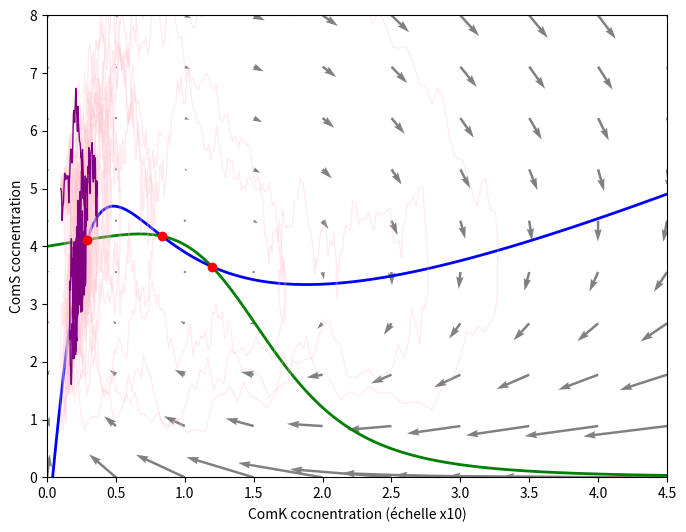
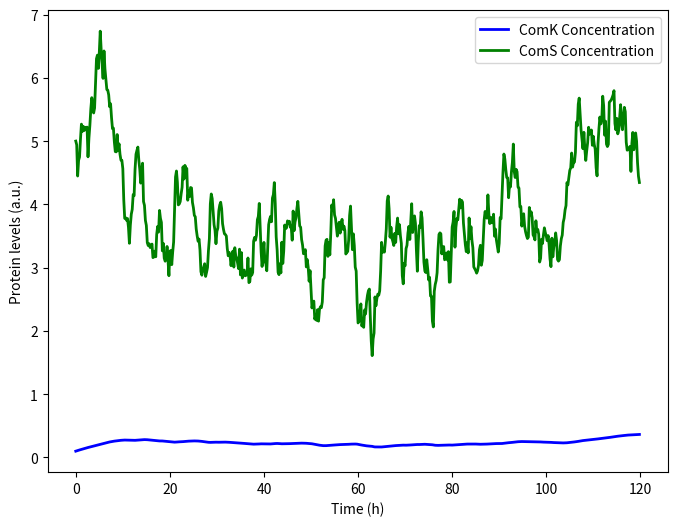

Write the Python code that produced these figures, in order.
import numpy as np
import matplotlib.pyplot as plt
from scipy.optimize import fsolve

# Paramètres du système
ak = 0.004
k0 = 0.2
k1 = 0.222
n = 2
p = 5

def ComK(K, S, bk):
    return ak + ((bk * (K)**n) / (k0**n + (K)**n)) - (K / (1 + K + S))

def ComS(K, S, bs):
    return (bs / (1 + ((K)/k1)**p)) - (S / (1 + K + S))

def simulate_system(bk, bs, k0, s0, t_end, dt):
    t = np.arange(0, t_end, dt)
    n = len(t)
    k = np.zeros(n)
    s = np.zeros(n)
    k[0] = k0
    s[0] = s0
    noise_amplitude = 0.5 # Variable de bruit

    for i in range(1, n):
        dk_dt = ComK(k[i-1], s[i-1], bk)
        ds_dt = ComS(k[i-1], s[i-1], bs)
        noise_s = np.random.normal(0, noise_amplitude) # Bruit 
        k[i] = k[i-1] + dk_dt * dt
        s[i] = s[i-1] + ds_dt * dt + noise_s * np.sqrt(dt) # Bruit de Wiener

    return k, s, t

def equations(vars): # Sert pour affichage des intersections
    k, s = vars
    return [ComK(k, s, BK), ComS(k, s, BS)]

# Estimations initiales pour trouver les intersections
initial_guesses = [
    [0.029, 4.1],
    [0.08, 4.2],
    [0.12, 3.8]
]

def plot_nullclines_and_trajectory(k, s, t_end, dt, mult_K):
    
    k_vals = np.linspace(0, 0.45*mult_K, 1000) # Prend 1000 valeur entre 0 et 4.5
    s_vals = np.linspace(0, 8, 1000)
    
    k_grid, s_grid = np.meshgrid(k_vals / mult_K, s_vals) # Diviser par mult_K pour que le calcul soit fait dans les bonnes unités (4.5 --> 0.45)
    
    dk_dt = ComK(k_grid, s_grid, BK)
    ds_dt = ComS(k_grid, s_grid, BS)

    plt.figure(figsize=(8, 6))
    plt.contour(k_grid * mult_K, s_grid, dk_dt, levels=[0], colors='blue', linewidths=2)
    plt.contour(k_grid * mult_K, s_grid, ds_dt, levels=[0], colors='green', linewidths=2)

    k_vector = np.linspace(0, 0.45*mult_K, 10)
    s_vector = np.linspace(0, 8, 10)
    k_vec, s_vec = np.meshgrid(k_vector / mult_K, s_vector)
    dk_dt_vec = ComK(k_vec, s_vec, BK)
    ds_dt_vec = ComS(k_vec, s_vec, BS)
    plt.quiver(k_vec * mult_K, s_vec, dk_dt_vec * mult_K, ds_dt_vec, scale=2, color='gray', scale_units='xy', angles='xy', width=0.004)

    # Ajouter plusieurs simulations en rose transparent
    num_simulations = 10
    for _ in range(num_simulations):
        k_sim, s_sim, _ = simulate_system(BK, BS, K0, S0, T_END, DT)
        plt.plot(k_sim * mult_K, s_sim, color='pink', alpha=0.3, linewidth=1)

    # Tracer la trajectoire principale en violet
    plt.plot(k * mult_K, s, color='purple', linewidth=1)

    
    # Calcule quand ComK et ComS sont egaux dans les environs des trois positions donner (guess)
    intersection_list = []
    for guess in initial_guesses:
        intersection = fsolve(equations, guess)
        intersection_list.append(intersection)
    
    
    for intersection in intersection_list:
        plt.plot(intersection[0] * 10, intersection[1], 'ro')

    plt.xlabel('ComK cocnentration (échelle x10)')
    plt.ylabel('ComS cocnentration')
    plt.ylim(0, 8)
    plt.savefig('figure_4a', dpi=300)
    plt.show()

def plot_time_series(k, s, t_end, dt):
    plt.figure(figsize=(8, 6))
    plt.plot(np.arange(0, t_end, dt), k * 10, label='ComK Concentration', color='blue', linewidth=2)
    plt.plot(np.arange(0, t_end, dt), s, label='ComS Concentration', color='green', linewidth=2)
    plt.xlabel('Time (h)')
    plt.ylabel('Protein levels (a.u.)')
    plt.legend()
    plt.savefig('figure_4b.png', dpi=300)
    plt.show()

# Paramètres de la simulation
BK = 0.08
BS = 0.80
K0 = 0.01
S0 = 5
T_END = 120
DT = 0.2

k, s, t = simulate_system(BK, BS, K0, S0, T_END, DT)
plot_nullclines_and_trajectory(k, s, T_END, DT, 10)
plot_time_series(k, s, T_END, DT)

print(f"Valeur maximale de ComS atteinte : S_max = {max(s):.3f}")
